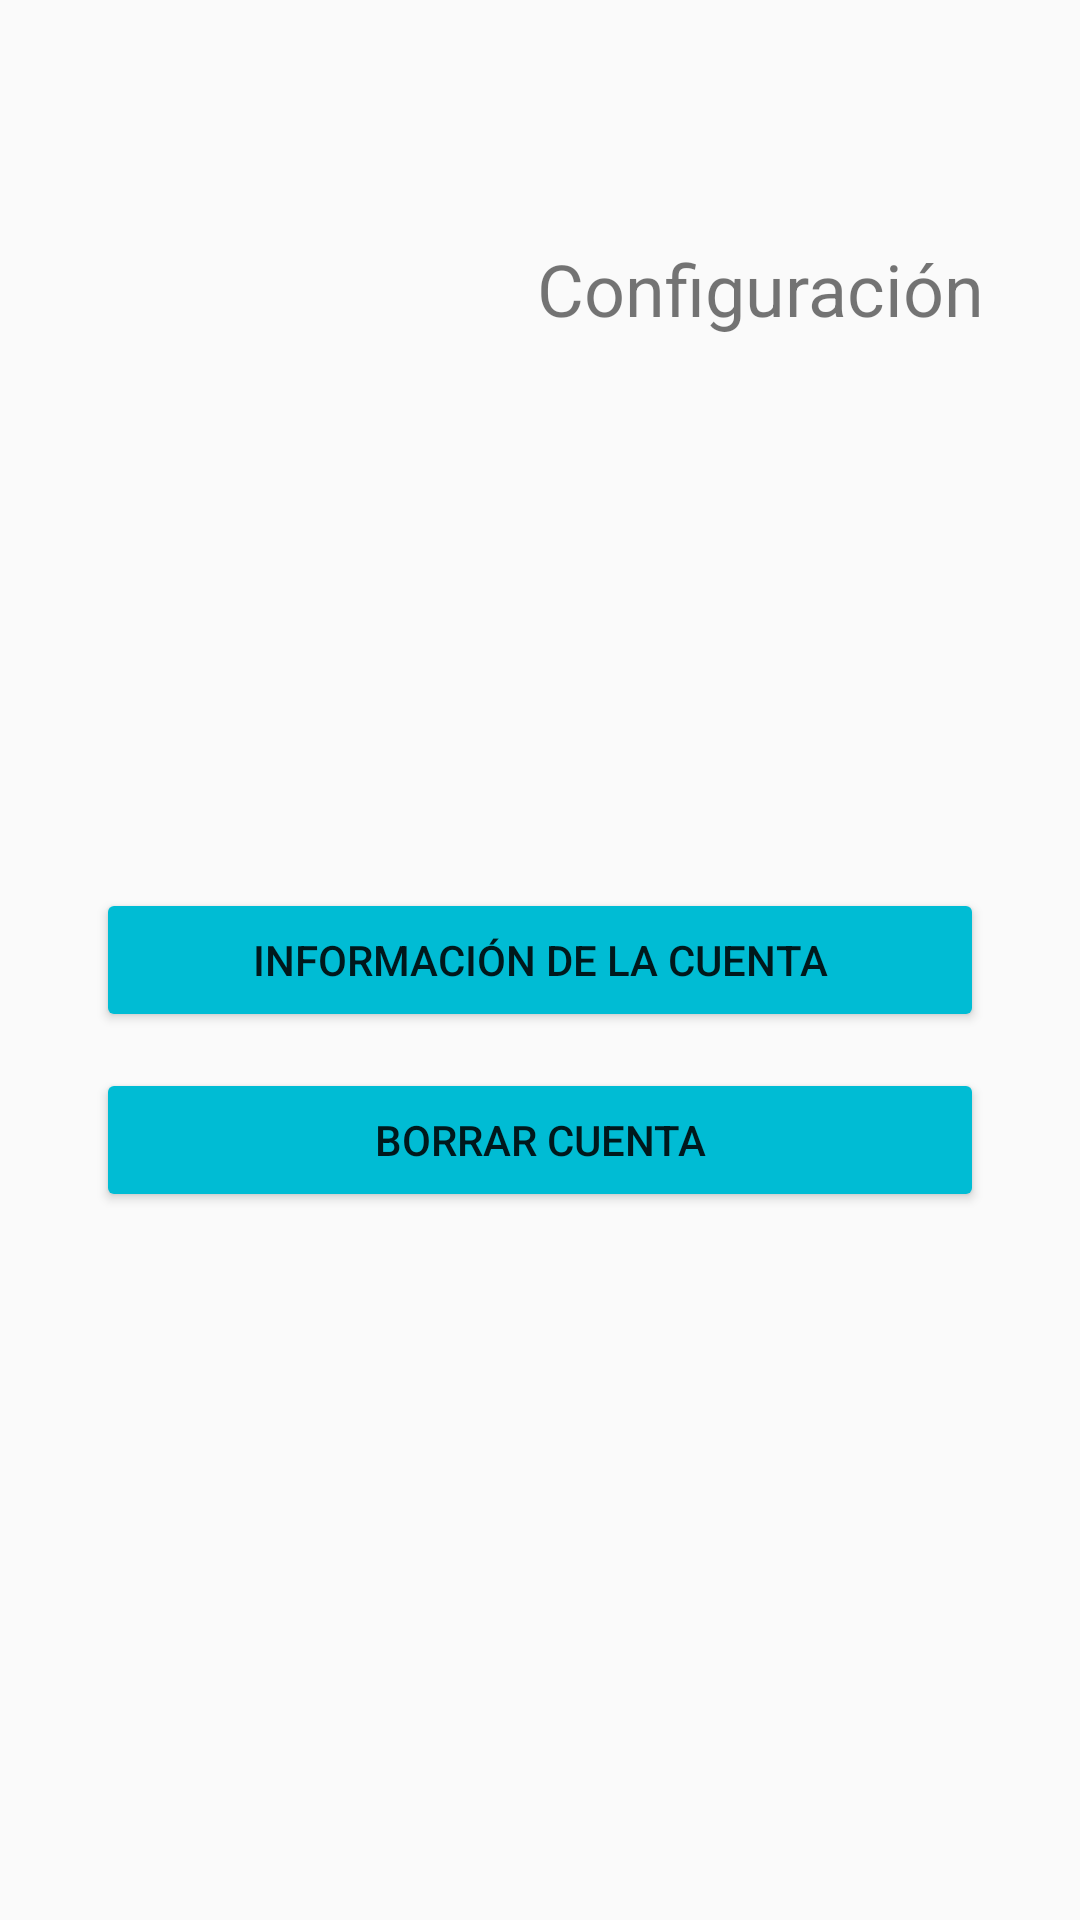

Reconstruct the res/layout file that produces this screen, plus the resources it refers to.
<!-- AndroidManifest.xml: application theme Theme.Oneconomy -->
<!-- res/layout/activity_configuracion.xml -->
<?xml version="1.0" encoding="utf-8"?>
<androidx.constraintlayout.widget.ConstraintLayout xmlns:android="http://schemas.android.com/apk/res/android"
    xmlns:app="http://schemas.android.com/apk/res-auto"
    xmlns:tools="http://schemas.android.com/tools"
    android:layout_width="match_parent"
    android:layout_height="match_parent"
    tools:context="src.Controler.Configuracion">

    <ImageView
        android:id="@+id/logo5"
        android:layout_width="238dp"
        android:layout_height="128dp"
        android:layout_marginStart="32dp"
        android:layout_marginTop="32dp"
        app:layout_constraintEnd_toStartOf="@+id/textView6"
        app:layout_constraintHorizontal_bias="0.0"
        app:layout_constraintStart_toStartOf="parent"
        app:layout_constraintTop_toTopOf="parent"
        app:srcCompat="@drawable/imagen"
        tools:srcCompat="@drawable/imagen" />

    <TextView
        android:id="@+id/textView6"
        android:layout_width="wrap_content"
        android:layout_height="wrap_content"
        android:layout_marginEnd="32dp"
        android:text="Configuración"
        android:textSize="24sp"
        app:layout_constraintBottom_toBottomOf="@+id/logo5"
        app:layout_constraintEnd_toEndOf="parent"
        app:layout_constraintTop_toTopOf="@+id/logo5" />

    <Button
        android:id="@+id/button6"
        android:layout_width="0dp"
        android:layout_height="wrap_content"
        android:layout_marginStart="32dp"
        android:layout_marginEnd="32dp"
        android:backgroundTint="#00BCD4"
        android:text="Información de la cuenta"
        app:layout_constraintBottom_toBottomOf="parent"
        app:layout_constraintEnd_toEndOf="parent"
        app:layout_constraintStart_toStartOf="parent"
        app:layout_constraintTop_toTopOf="parent" />

    <Button
        android:id="@+id/buttonBorrar"
        android:layout_width="0dp"
        android:layout_height="wrap_content"
        android:layout_marginStart="32dp"
        android:layout_marginTop="12dp"
        android:layout_marginEnd="32dp"
        android:backgroundTint="#00BCD4"
        android:onClick="borrarCuenta"
        android:text="BORRAR CUENTA"
        app:layout_constraintEnd_toEndOf="parent"
        app:layout_constraintStart_toStartOf="parent"
        app:layout_constraintTop_toBottomOf="@+id/button6" />

</androidx.constraintlayout.widget.ConstraintLayout>
<!-- resources referenced by this layout -->
<resources>
  <!-- drawable imagen: rar bitmap (drawable, 35840 bytes) -->
  <style name="Theme.Oneconomy" parent="Theme.AppCompat.Light.NoActionBar">
          
          <item name="colorPrimary">@color/purple_500</item>
          <item name="colorPrimaryVariant">@color/purple_700</item>
          <item name="colorOnPrimary">@color/white</item>
          
          <item name="colorSecondary">@color/teal_200</item>
          <item name="colorSecondaryVariant">@color/teal_700</item>
          <item name="colorOnSecondary">@color/black</item>
          
          <item name="android:statusBarColor" tools:targetApi="l">?attr/colorPrimaryVariant</item>
  
          
      </style>
  <!-- not gathered from this repository: default colours our renderer supplied (Android Studio template values) -->
  <color name="purple_500">#FF6200EE</color>
  <color name="purple_700">#FF3700B3</color>
  <color name="teal_200">#FF03DAC5</color>
  <color name="teal_700">#FF018786</color>
  <color name="black">#FF000000</color>
  <color name="white">#FFFFFFFF</color>
</resources>
